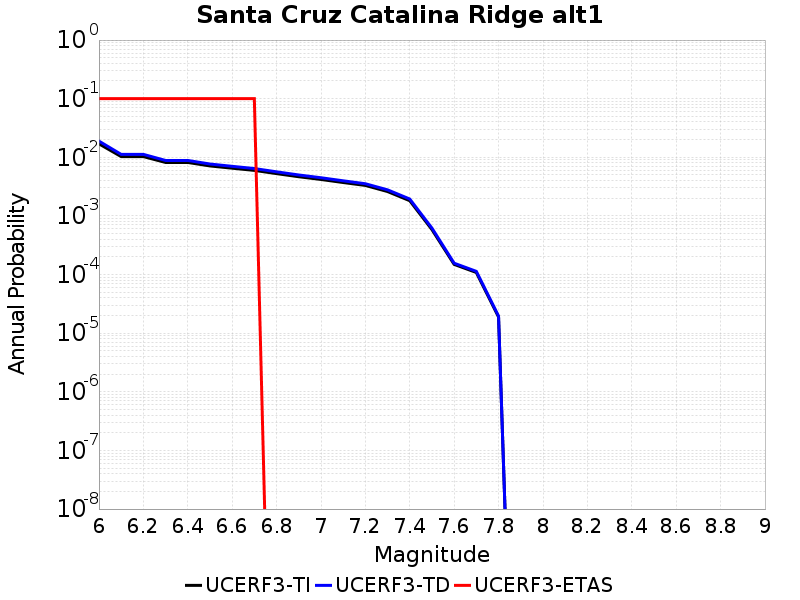

Data behind this chart, as committed beside it:
Magnitude, UCERF3-TI Prob, UCERF3-TD Prob, UCERF3-ETAS Prob
6.0, 0.01699, 0.01889, 0.1
6.1, 0.0103, 0.01123, 0.1
6.2, 0.0103, 0.01123, 0.1
6.3, 0.008173, 0.008842, 0.1
6.4, 0.008173, 0.008842, 0.1
6.5, 0.007127, 0.007684, 0.1
6.6, 0.006522, 0.007019, 0.1
6.7, 0.005985, 0.006433, 0.1
6.8, 0.00527, 0.005655, 0.0
6.9, 0.004665, 0.004998, 0.0
7.0, 0.00419, 0.004484, 0.0
7.1, 0.003717, 0.003974, 0.0
7.2, 0.003314, 0.003542, 0.0
7.3, 0.002608, 0.002787, 0.0
7.4, 0.001819, 0.001944, 0.0
7.5, 5.850142E-4, 6.200231E-4, 0.0
7.6, 1.4921463E-4, 1.5619598E-4, 0.0
7.7, 1.0842913E-4, 1.1339756E-4, 0.0
7.8, 1.8861208E-5, 1.9631896E-5, 0.0
